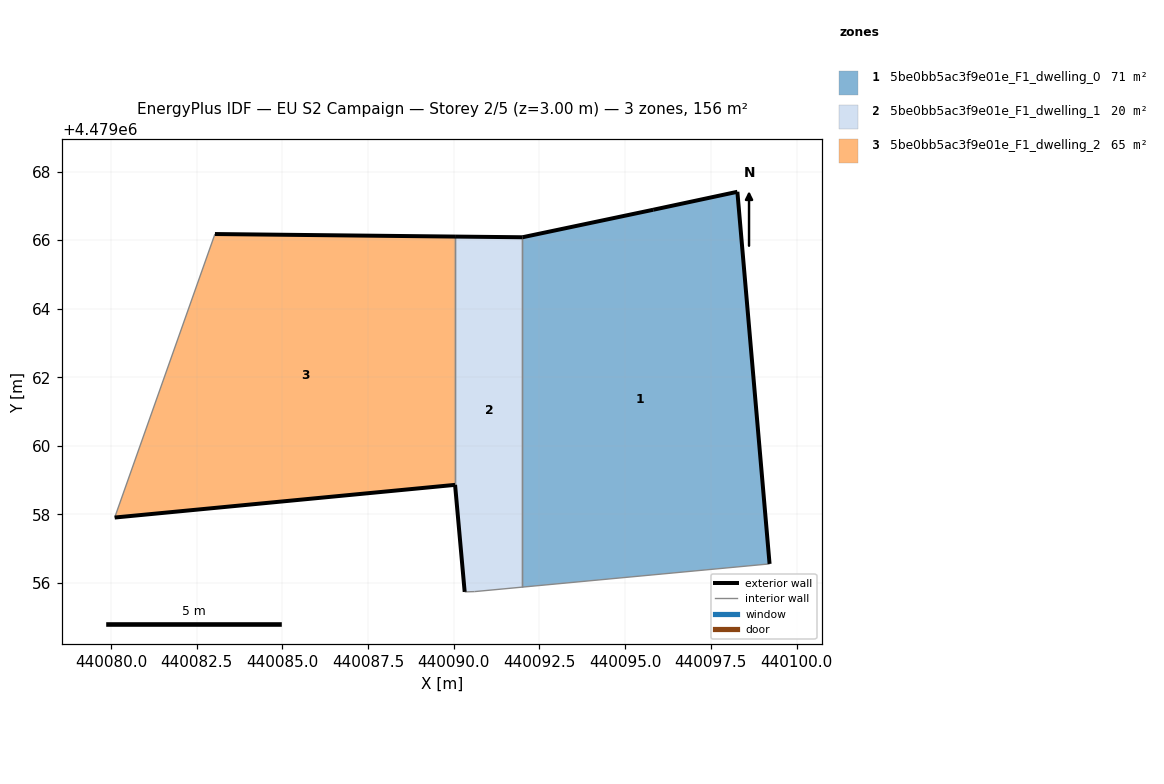
=== STOREY PLAN SPEC (per zone: floor XY polygon, exterior-wall plan segments, windows/doors) ===
zone 1: 5be0bb5ac3f9e01e_F1_dwelling_0  (71.4 m²)
  floor: (440099.21, 4479056.56) (440098.27, 4479067.41) (440095.82, 4479066.89) (440092.01, 4479066.08) (440092.01, 4479055.88)
  exterior wall: (440095.82, 4479066.89) – (440098.27, 4479067.41)  [2.5 m]
  exterior wall: (440098.27, 4479067.41) – (440099.21, 4479056.56)  [10.9 m]
  exterior wall: (440092.01, 4479066.08) – (440095.82, 4479066.89)  [3.9 m]
  interior walls: 2
zone 2: 5be0bb5ac3f9e01e_F1_dwelling_1  (19.8 m²)
  floor: (440092.01, 4479055.88) (440092.01, 4479066.08) (440090.04, 4479066.10) (440090.04, 4479058.86) (440090.32, 4479055.74) (440090.61, 4479055.75)
  exterior wall: (440090.32, 4479055.74) – (440090.04, 4479058.86)  [3.1 m]
  exterior wall: (440090.04, 4479066.10) – (440092.01, 4479066.08)  [2.0 m]
  interior walls: 4
zone 3: 5be0bb5ac3f9e01e_F1_dwelling_2  (65.0 m²)
  floor: (440090.04, 4479058.86) (440090.04, 4479066.10) (440083.03, 4479066.18) (440080.11, 4479057.91)
  exterior wall: (440090.04, 4479058.86) – (440080.11, 4479057.91)  [10.0 m]
  exterior wall: (440083.03, 4479066.18) – (440090.04, 4479066.10)  [7.0 m]
  interior walls: 2

=== DERIVED (storey summary) ===
Building: EU S2 Campaign
Storey: 2 of 5  (floor level z = 3.00 m)
Storey gross floor area: 156.2 m²
Zones on this storey: 3
  - 5be0bb5ac3f9e01e_F1_dwelling_0: floor 71.4 m²; exterior wall 17.3 m (51.9 m²); WWR 0.0%
  - 5be0bb5ac3f9e01e_F1_dwelling_1: floor 19.8 m²; exterior wall 5.1 m (15.3 m²); WWR 0.0%
  - 5be0bb5ac3f9e01e_F1_dwelling_2: floor 65.0 m²; exterior wall 17.0 m (50.9 m²); WWR 0.0%
Zone adjacency (shared interzone walls):
  - 5be0bb5ac3f9e01e_F1_dwelling_0 ↔ 5be0bb5ac3f9e01e_F1_dwelling_1
  - 5be0bb5ac3f9e01e_F1_dwelling_1 ↔ 5be0bb5ac3f9e01e_F1_dwelling_2